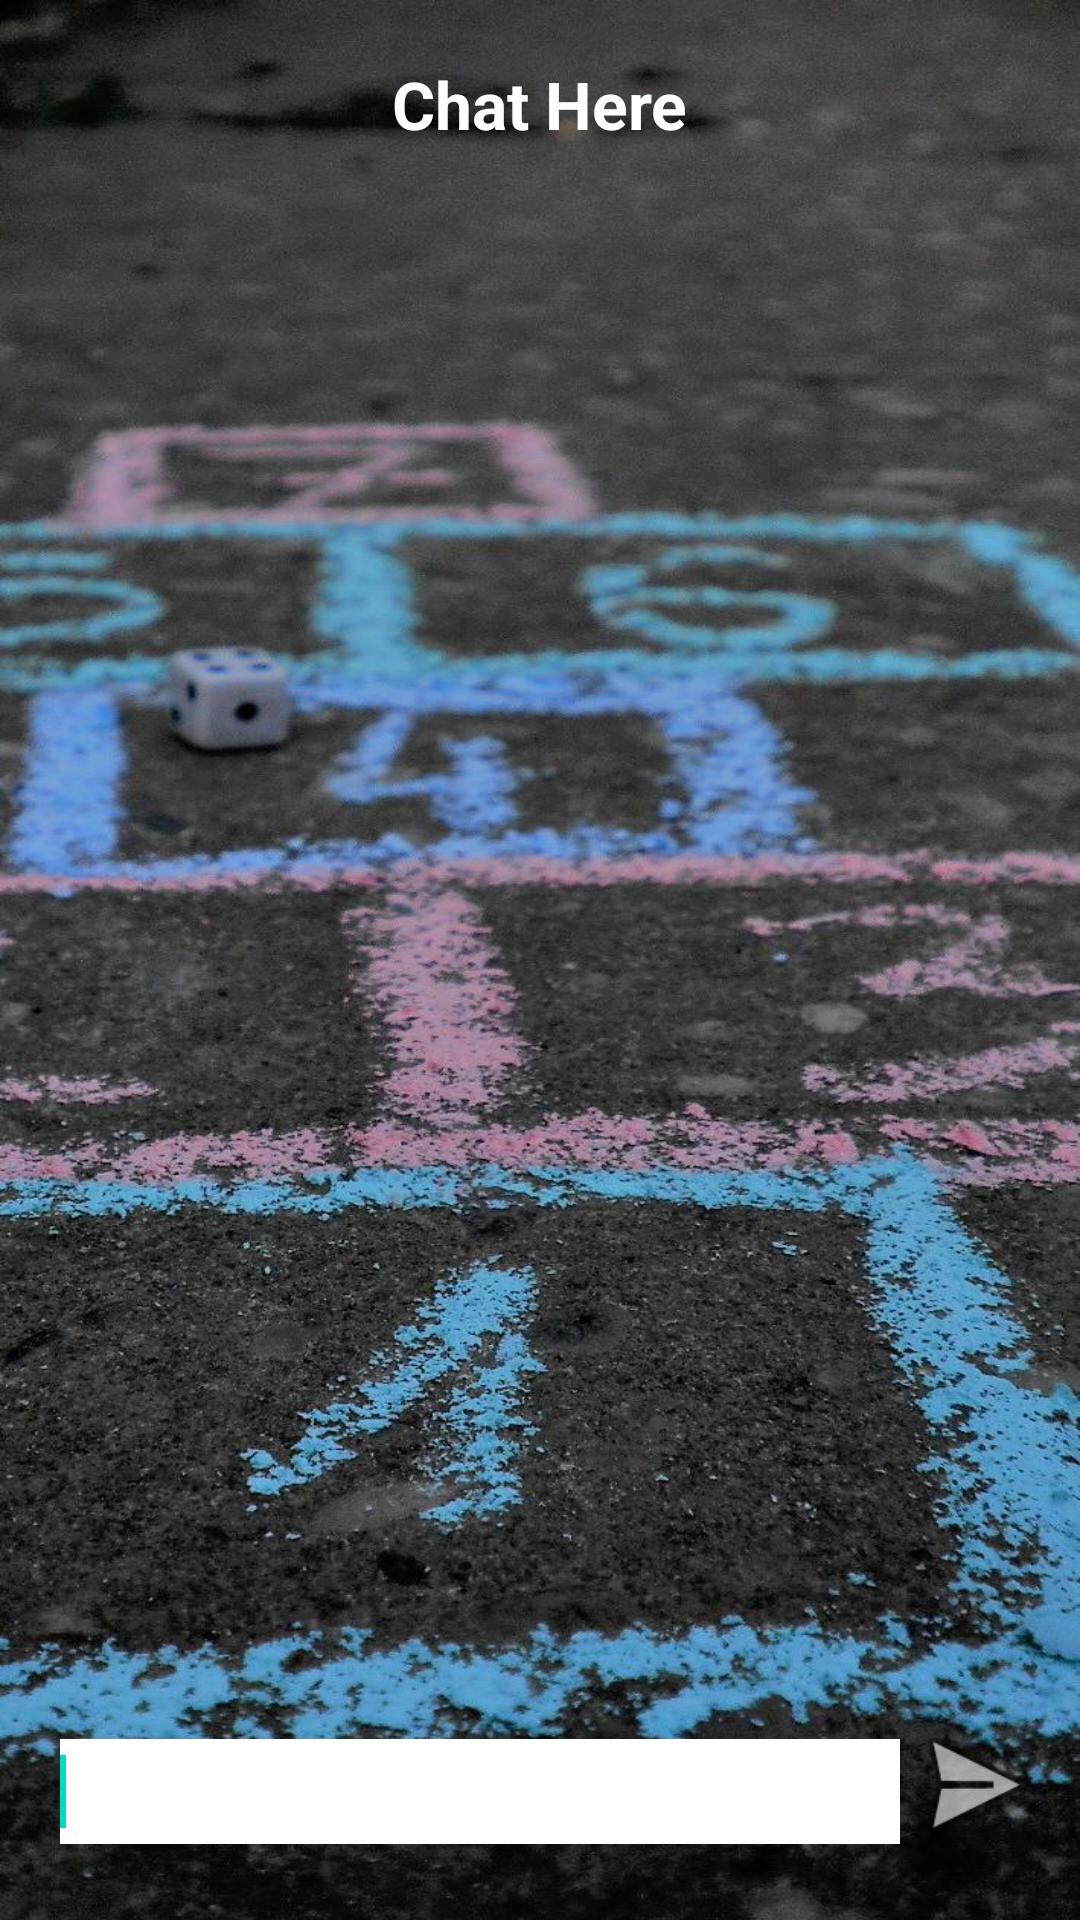

The Android layout XML behind this screen, and the referenced resources:
<!-- AndroidManifest.xml: application theme Theme.TurfBooking -->
<!-- res/layout/activity_chat_here.xml -->
<LinearLayout xmlns:android="http://schemas.android.com/apk/res/android"
    xmlns:tools="http://schemas.android.com/tools"
    android:layout_width="match_parent"
    android:layout_height="match_parent"
    android:layout_gravity="center"
    android:orientation="vertical"
    android:background="@drawable/jumb"
    android:padding="20dp"
    tools:context=".ChatHere" >

    
    
    <TextView
        android:id="@+id/textView1"
        android:layout_width="wrap_content"
        android:layout_height="wrap_content"
        android:layout_gravity="center"
        android:textStyle="bold"
        android:textColor="#ffff"
        android:text="Chat Here"
        android:textAppearance="?android:attr/textAppearanceLarge" />

    <ListView
        android:id="@+id/listView1"
        android:layout_width="match_parent"
        android:layout_height="200dp"
        android:layout_weight="0.47">
    </ListView>

    <TableRow
        android:id="@+id/tableRow1"
        android:layout_width="match_parent"
        android:layout_height="wrap_content" >

        <EditText
            android:id="@+id/editText1"
            android:layout_width="280dp"
            android:layout_height="35dp"
            android:ems="10"
            android:layout_marginTop="10dp"
            android:background="#fff"
            android:textColor="#D82100"
            android:inputType="textPersonName" >

            <requestFocus />
        </EditText>

        <ImageView
            android:id="@+id/imageView1"
            android:layout_width="50dp"
            android:layout_height="50dp"
            android:src="@android:drawable/ic_menu_send" />
    </TableRow>

</LinearLayout>
<!-- resources referenced by this layout -->
<resources>
  <!-- drawable jumb: jpg bitmap (drawable, 199808 bytes) -->
  <style name="Theme.TurfBooking" parent="Theme.MaterialComponents.DayNight.DarkActionBar">
          
          <item name="colorPrimary">@color/purple_500</item>
          <item name="colorPrimaryVariant">@color/purple_700</item>
          <item name="colorOnPrimary">@color/white</item>
          
          <item name="colorSecondary">@color/teal_200</item>
          <item name="colorSecondaryVariant">@color/teal_700</item>
          <item name="colorOnSecondary">@color/black</item>
          
          <item name="android:statusBarColor" tools:targetApi="l">?attr/colorPrimaryVariant</item>
          
      </style>
  <color name="purple_500">#161517</color>
  <color name="purple_700">#181819</color>
  <color name="white">#FFFFFFFF</color>
  <color name="teal_200">#FF03DAC5</color>
  <color name="teal_700">#FF018786</color>
  <color name="black">#FF000000</color>
</resources>
